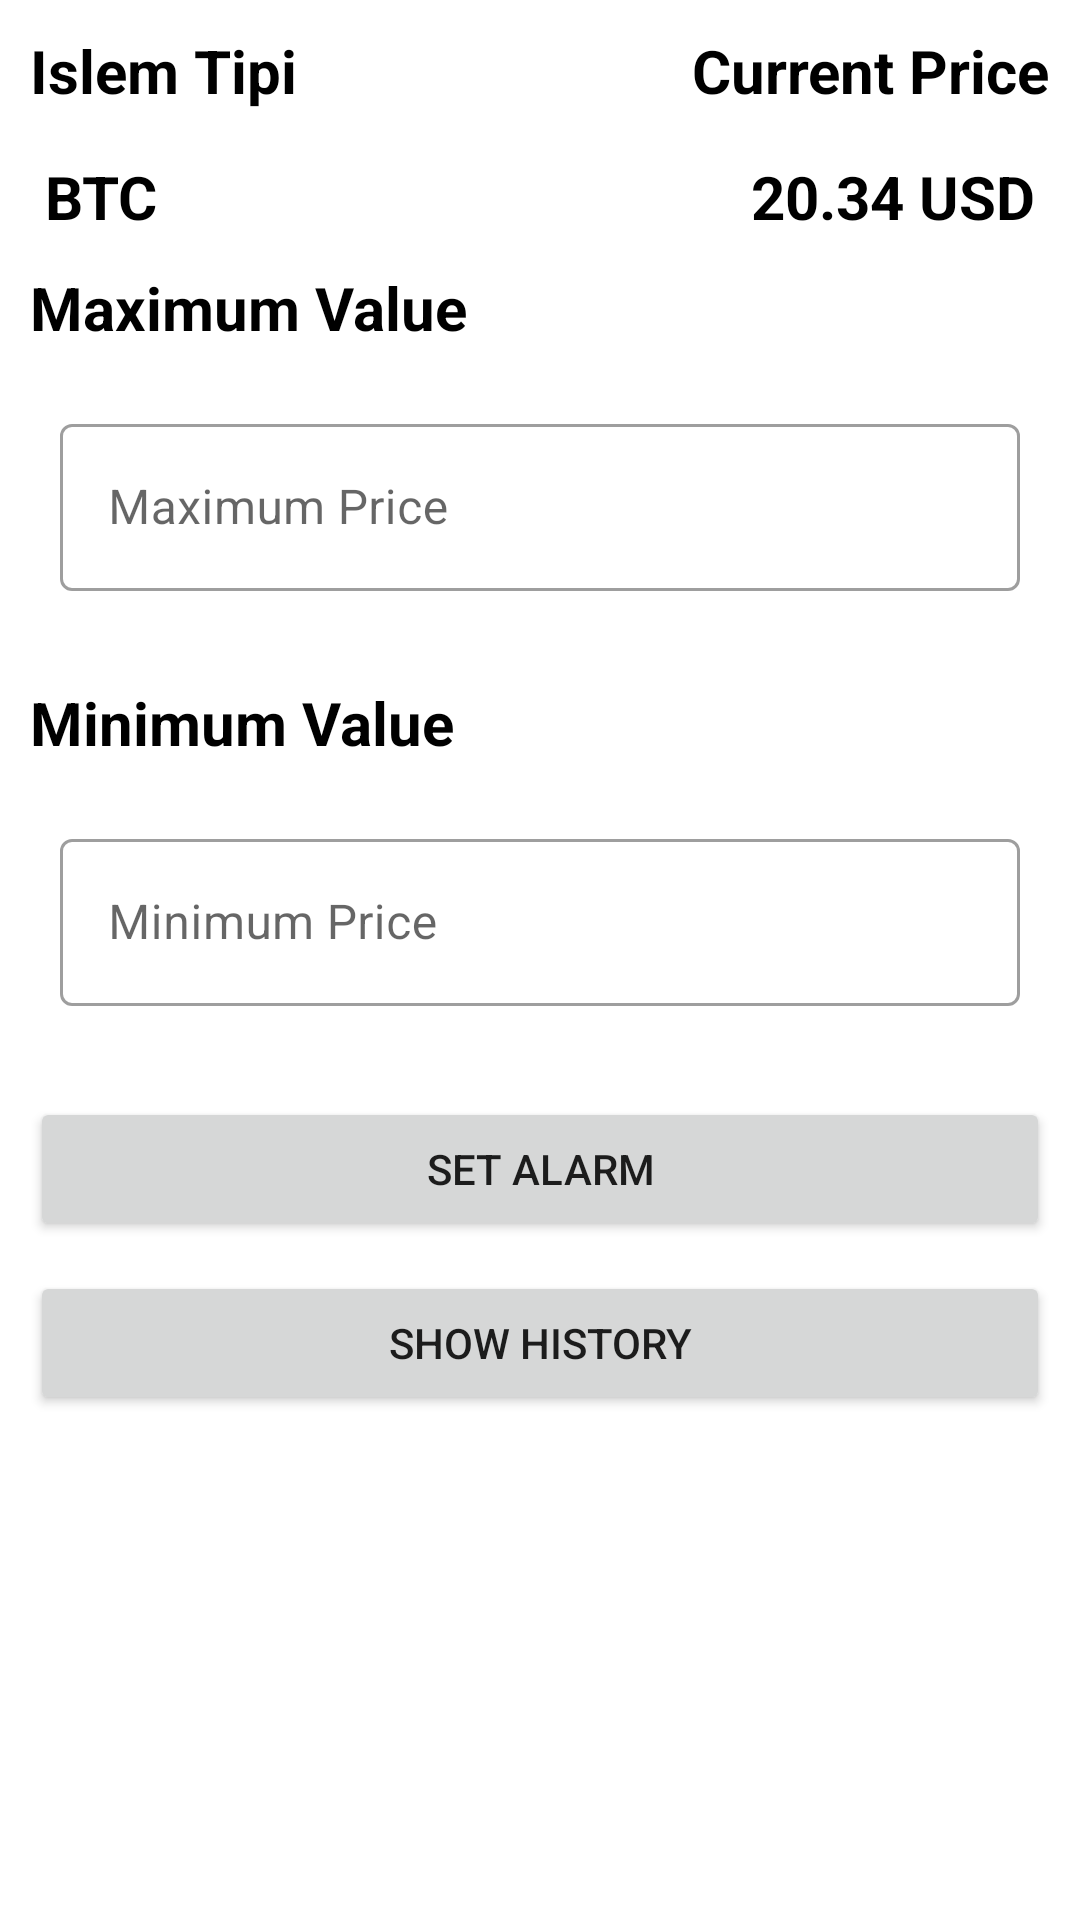

The Android layout XML behind this screen, and the referenced resources:
<!-- AndroidManifest.xml: application theme Theme.CryptoTrackerApp -->
<!-- res/layout/fragment_coin_detail.xml -->
<?xml version="1.0" encoding="utf-8"?>
<ScrollView xmlns:android="http://schemas.android.com/apk/res/android"
    xmlns:app="http://schemas.android.com/apk/res-auto"
    xmlns:tools="http://schemas.android.com/tools"
    android:layout_width="match_parent"
    android:layout_height="match_parent"
    android:background="@color/white"
    tools:context=".presentation.coin_detail.view.CoinDetailFragment">

    <androidx.constraintlayout.widget.ConstraintLayout
        android:layout_width="match_parent"
        android:layout_height="match_parent">

        <TextView
            android:id="@+id/actionType"
            style="@style/SwitchBetween"
            android:layout_width="wrap_content"
            android:layout_height="wrap_content"
            android:layout_margin="10dp"
            android:text="@string/action_type"
            app:layout_constraintStart_toStartOf="parent"
            app:layout_constraintTop_toTopOf="parent" />

        <TextView
            android:id="@+id/currentPrice"
            style="@style/SwitchBetween"
            android:layout_width="wrap_content"
            android:layout_height="wrap_content"
            android:layout_margin="10dp"
            android:text="@string/current_price"
            app:layout_constraintEnd_toEndOf="parent"
            app:layout_constraintTop_toTopOf="parent" />

        <TextView
            android:id="@+id/coinSymbol"
            style="@style/SwitchBetween"
            android:layout_width="wrap_content"
            android:layout_height="wrap_content"
            android:layout_margin="15dp"
            android:text="BTC"
            app:layout_constraintStart_toStartOf="parent"
            app:layout_constraintTop_toBottomOf="@+id/actionType" />

        <TextView
            android:id="@+id/coinPrice"
            style="@style/SwitchBetween"
            android:layout_width="wrap_content"
            android:layout_height="wrap_content"
            android:layout_margin="15dp"
            android:text="20.34 USD"
            app:layout_constraintEnd_toEndOf="parent"
            app:layout_constraintTop_toBottomOf="@+id/currentPrice" />

        <TextView
            android:id="@+id/tv_max_value"
            style="@style/SwitchBetween"
            android:layout_width="wrap_content"
            android:layout_height="wrap_content"
            android:layout_margin="10dp"
            android:text="Maximum Value"
            app:layout_constraintStart_toStartOf="parent"
            app:layout_constraintTop_toBottomOf="@+id/coinSymbol" />


        <com.google.android.material.textfield.TextInputLayout
            android:id="@+id/max_price"
            style="@style/Widget.MaterialComponents.TextInputLayout.OutlinedBox"
            android:layout_width="match_parent"
            android:layout_height="wrap_content"
            android:layout_margin="20dp"
            android:hint="Maximum Price"
            app:errorEnabled="true"
            app:layout_constraintEnd_toEndOf="parent"
            app:layout_constraintStart_toStartOf="parent"
            app:layout_constraintTop_toBottomOf="@+id/tv_max_value">

            <com.google.android.material.textfield.TextInputEditText
                android:id="@+id/et_max_price"
                android:layout_width="match_parent"
                android:layout_height="wrap_content"
                android:inputType="textPersonName" />

        </com.google.android.material.textfield.TextInputLayout>

        <TextView
            android:id="@+id/tv_min_value"
            style="@style/SwitchBetween"
            android:layout_width="wrap_content"
            android:layout_height="wrap_content"
            android:layout_margin="10dp"
            android:text="Minimum Value"
            app:layout_constraintStart_toStartOf="parent"
            app:layout_constraintTop_toBottomOf="@+id/max_price" />


        <com.google.android.material.textfield.TextInputLayout
            android:id="@+id/min_price"
            style="@style/Widget.MaterialComponents.TextInputLayout.OutlinedBox"
            android:layout_width="match_parent"
            android:layout_height="wrap_content"
            android:layout_margin="20dp"
            android:hint="Minimum Price"
            app:errorEnabled="true"
            app:layout_constraintEnd_toEndOf="parent"
            app:layout_constraintStart_toStartOf="parent"
            app:layout_constraintTop_toBottomOf="@+id/tv_min_value">

            <com.google.android.material.textfield.TextInputEditText
                android:id="@+id/et_min_price"
                android:layout_width="match_parent"
                android:layout_height="wrap_content"
                android:inputType="textPersonName" />

        </com.google.android.material.textfield.TextInputLayout>

        <Button
            android:id="@+id/btn_set_alarm"
            android:layout_width="match_parent"
            android:layout_height="wrap_content"
            android:layout_margin="10dp"
            android:text="Set Alarm"
            app:layout_constraintTop_toBottomOf="@id/min_price" />

        <Button
            android:id="@+id/btn_show_history"
            android:layout_width="match_parent"
            android:layout_height="wrap_content"
            android:layout_margin="10dp"
            android:text="Show History"
            app:layout_constraintTop_toBottomOf="@id/btn_set_alarm" />
    </androidx.constraintlayout.widget.ConstraintLayout>

</ScrollView>
<!-- resources referenced by this layout -->
<resources>
  <color name="white">#FFFFFFFF</color>
  <string name="action_type">Islem Tipi</string>
  <string name="current_price">Current Price</string>
  <style name="SwitchBetween" parent="@style/MaterialAlertDialog.Material3.Title.Text">
          <item name="android:textColor">@color/black</item>
          <item name="android:textStyle">bold</item>
          <item name="android:textSize">20dp</item>
      </style>
  <style name="Theme.CryptoTrackerApp" parent="Theme.MaterialComponents.DayNight.DarkActionBar">
          
          <item name="colorPrimary">@color/purple_500</item>
          <item name="colorPrimaryVariant">@color/purple_700</item>
          <item name="colorOnPrimary">@color/white</item>
          
          <item name="colorSecondary">@color/teal_200</item>
          <item name="colorSecondaryVariant">@color/teal_700</item>
          <item name="colorOnSecondary">@color/black</item>
          
          <item name="android:statusBarColor" tools:targetApi="l">?attr/colorPrimaryVariant</item>
          
      </style>
  <color name="black">#FF000000</color>
  <color name="purple_500">#FF6200EE</color>
  <color name="purple_700">#FF3700B3</color>
  <color name="teal_200">#FF03DAC5</color>
  <color name="teal_700">#FF018786</color>
</resources>
